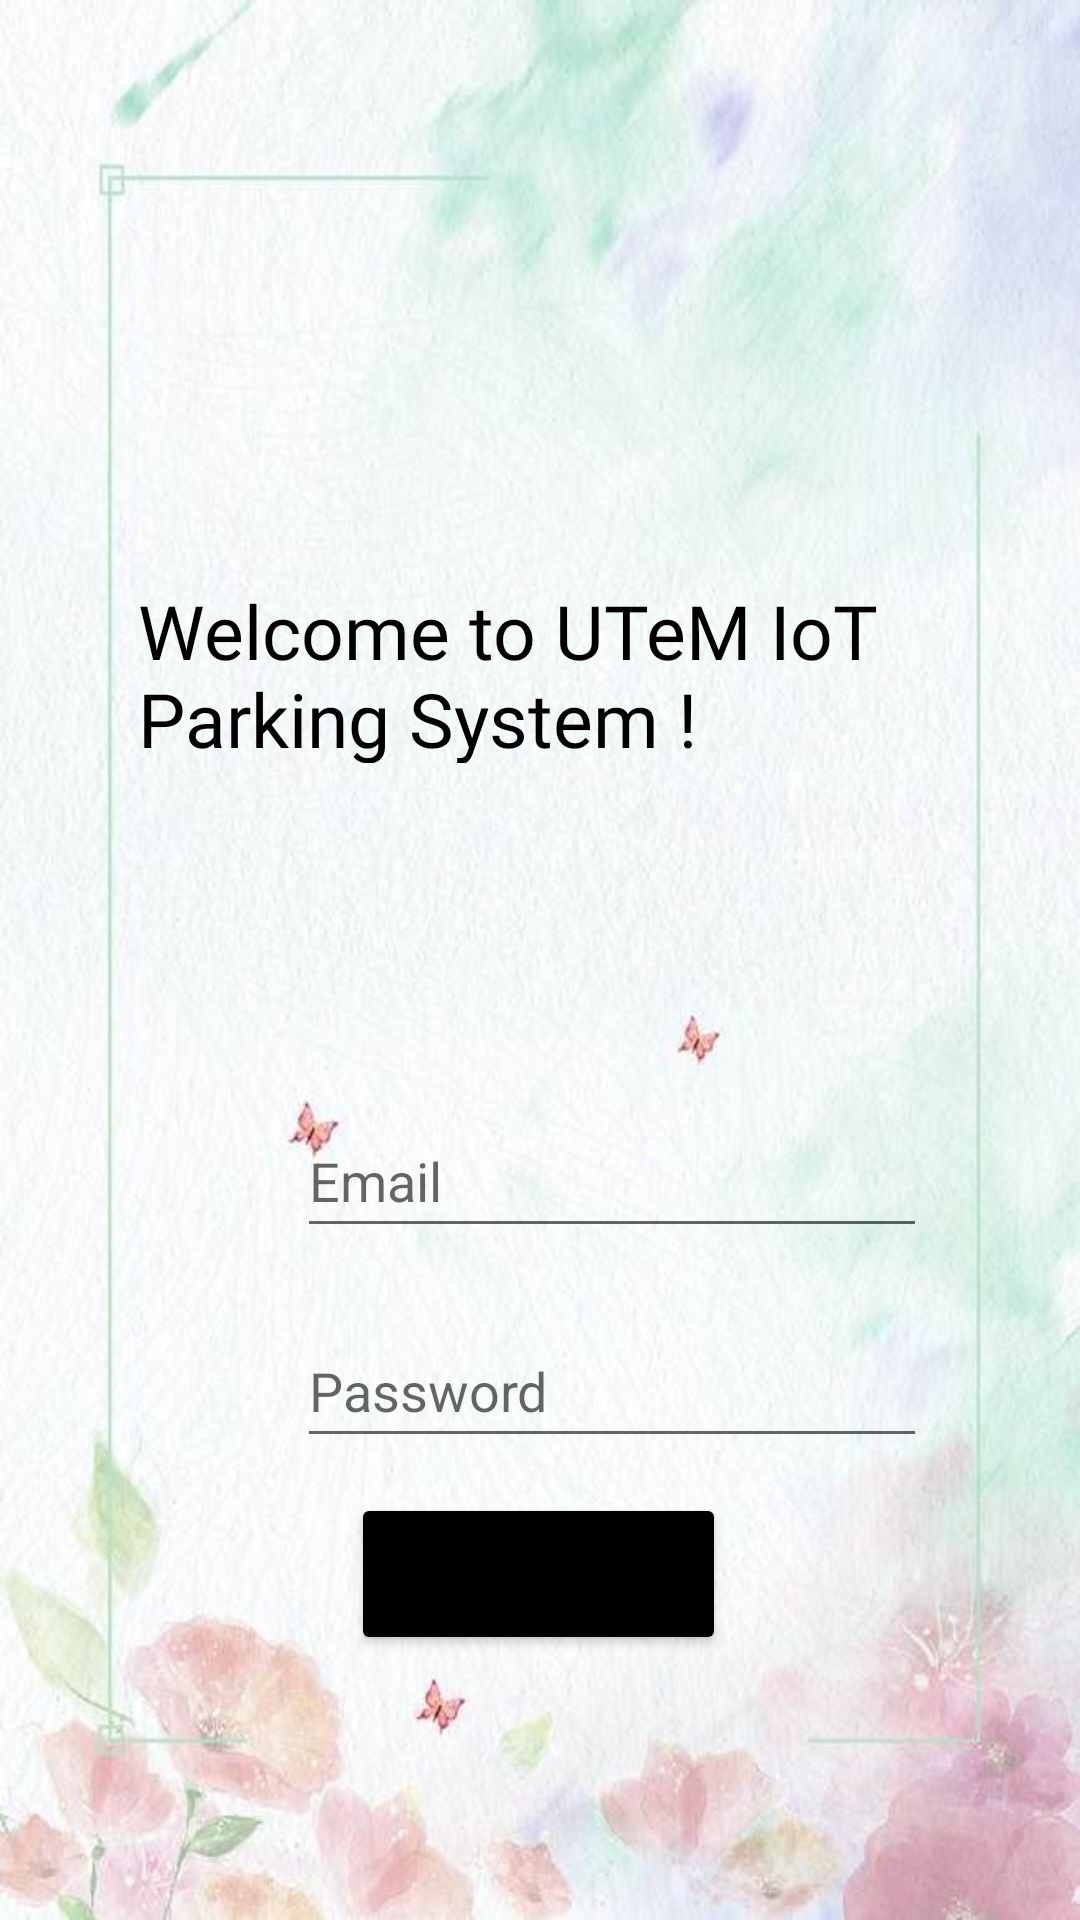

The Android layout XML behind this screen, and the referenced resources:
<!-- AndroidManifest.xml: application theme Theme.GuardApplication -->
<!-- res/layout/activity_main.xml -->
<?xml version="1.0" encoding="utf-8"?>
<androidx.constraintlayout.widget.ConstraintLayout xmlns:android="http://schemas.android.com/apk/res/android"
    xmlns:app="http://schemas.android.com/apk/res-auto"
    xmlns:tools="http://schemas.android.com/tools"
    android:layout_width="match_parent"
    android:layout_height="match_parent"
    android:background="@drawable/flower"
    tools:context=".MainActivity">

    <TextView
        android:layout_width="287dp"
        android:layout_height="61dp"
        android:fontFamily="@font/alegreya_sans_sc_medium_italic"
        android:text="@string/welcome_utem"
        android:textColor="@color/black"
        android:textSize="25sp"
        app:layout_constraintBottom_toBottomOf="parent"
        app:layout_constraintHorizontal_bias="0.629"
        app:layout_constraintLeft_toLeftOf="parent"
        app:layout_constraintRight_toRightOf="parent"
        app:layout_constraintTop_toTopOf="parent"
        app:layout_constraintVertical_bias="0.334" />

    <androidx.constraintlayout.widget.ConstraintLayout
        android:layout_width="409dp"
        android:layout_height="150dp"
        android:layout_marginTop="352dp"

        app:layout_constraintHorizontal_bias="0.0"
        app:layout_constraintLeft_toLeftOf="parent"
        app:layout_constraintRight_toRightOf="parent"
        app:layout_constraintTop_toTopOf="parent">

        <EditText
            android:id="@+id/passwordEditText"
            android:layout_width="wrap_content"
            android:layout_height="wrap_content"
            android:ems="10"
            android:hint="Password"
            android:inputType="textPassword"
            android:labelFor="@id/passwordEditText"
            android:minHeight="48dp"
            app:layout_constraintBottom_toBottomOf="parent"
            app:layout_constraintHorizontal_bias="0.497"
            app:layout_constraintLeft_toLeftOf="parent"
            app:layout_constraintRight_toRightOf="parent"
            app:layout_constraintTop_toTopOf="parent"
            app:layout_constraintVertical_bias="0.843" />

        <EditText
            android:id="@+id/emailAddressEditText"
            android:layout_width="wrap_content"
            android:layout_height="wrap_content"
            android:ems="10"
            android:hint="Email"
            android:inputType="textEmailAddress"
            android:labelFor="@id/emailAddressEditText"
            android:minHeight="48dp"
            app:layout_constraintBottom_toBottomOf="parent"
            app:layout_constraintHorizontal_bias="0.497"
            app:layout_constraintLeft_toLeftOf="parent"
            app:layout_constraintRight_toRightOf="parent"
            app:layout_constraintTop_toTopOf="parent"
            app:layout_constraintVertical_bias="0.156" />
    </androidx.constraintlayout.widget.ConstraintLayout>

    <Button
        android:id="@+id/loginButton"
        android:layout_width="125dp"
        android:layout_height="54dp"
        android:backgroundTint="@android:color/black"
        android:onClick="login"
        android:text="@string/login"
        app:layout_constraintBottom_toBottomOf="parent"
        app:layout_constraintEnd_toEndOf="parent"
        app:layout_constraintHorizontal_bias="0.498"
        app:layout_constraintStart_toStartOf="parent"
        app:layout_constraintTop_toTopOf="parent"
        app:layout_constraintVertical_bias="0.849" />

    <ProgressBar
        android:id="@+id/loginProgress"
        android:layout_width="wrap_content"
        android:layout_height="wrap_content"
        android:layout_gravity="center"
        app:layout_constraintStart_toStartOf="parent"
        app:layout_constraintTop_toTopOf="parent"
        android:visibility="gone"/>


</androidx.constraintlayout.widget.ConstraintLayout>
<!-- resources referenced by this layout -->
<resources>
  <!-- drawable flower: jpg bitmap (drawable-v24, 50535 bytes) -->
  <string name="login">LOGIN</string>
  <string name="welcome_utem">Welcome to UTeM IoT Parking System !</string>
  <style name="Theme.GuardApplication" parent="Theme.MaterialComponents.DayNight.DarkActionBar">
          
          <item name="colorPrimary">@color/purple_500</item>
          <item name="colorPrimaryVariant">@color/purple_700</item>
          <item name="colorOnPrimary">@color/white</item>
          
          <item name="colorSecondary">@color/teal_200</item>
          <item name="colorSecondaryVariant">@color/teal_700</item>
          <item name="colorOnSecondary">@color/black</item>
          
          <item name="android:statusBarColor" tools:targetApi="l">?attr/colorPrimaryVariant</item>
          
      </style>
  <!-- not gathered from this repository: default colours our renderer supplied (Android Studio template values) -->
  <color name="purple_500">#FF6200EE</color>
  <color name="purple_700">#FF3700B3</color>
  <color name="teal_200">#FF03DAC5</color>
  <color name="teal_700">#FF018786</color>
  <color name="black">#FF000000</color>
  <color name="white">#FFFFFFFF</color>
</resources>
